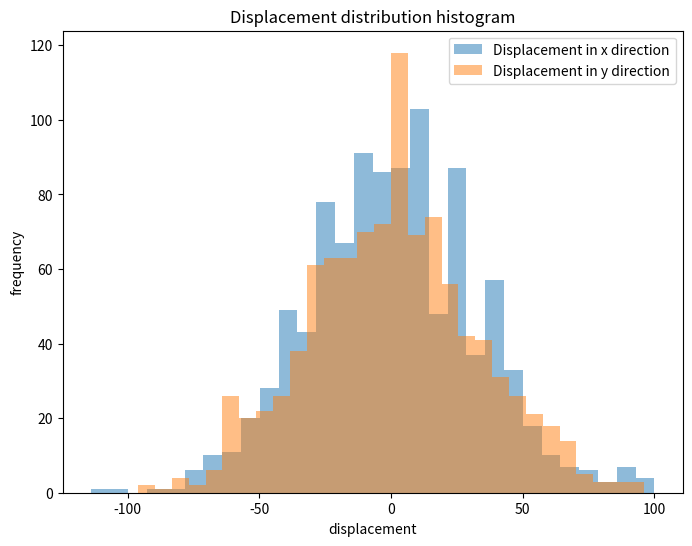

The script that saved this image: (Note: this script raises an exception after producing the figure.)
import numpy as np
import matplotlib.pyplot as plt

def random_walk_displacement(num_steps, num_simulations):
    """
    模拟随机行走并返回每次模拟的最终位移

    参数:
    num_steps (int): 随机行走的步数
    num_simulations (int): 模拟的次数

    返回:
    numpy.ndarray: 形状为(2, num_simulations)的数组，表示每次模拟的最终位移
    """
    # TODO: 检查输入参数的有效性
    if num_steps <= 0 or num_simulations <= 0:
        raise ValueError("步数和模拟次数必须为正整数")
    # TODO: 实现随机行走算法
    # 提示：
    # 1. 使用 np.random.choice 生成随机步长 ([-1, 1])
    # 2. 生成形状为 (2, num_simulations, num_steps) 的数组
    directions = np.random.choice([-1, 1], size=(2, num_simulations, num_steps))
    # 3. 对步数维度求和得到最终位移
    final_displacements = np.cumsum(directions, axis=2)[:, :, -1]
    
    return final_displacements

    

def plot_displacement_distribution(final_displacements, bins=30):
    """
    绘制位移分布直方图

    参数:
    final_displacements (list): 包含每次模拟最终位移的列表
    bins (int): 直方图的组数
    """
    # TODO: 实现位移分布的直方图绘制
    # 1. 计算每次模拟的最终位移
    x_displacements = final_displacements[0]
    y_displacements = final_displacements[1]
    # 2. 使用plt.hist绘制直方图
    plt.figure(figsize=(8, 6))
    plt.hist(x_displacements, bins=bins, alpha=0.5, label='Displacement in x direction')
    plt.hist(y_displacements, bins=bins, alpha=0.5, label='Displacement in y direction')
    # 3. 添加标题和标签
    plt.title('Displacement distribution histogram')
    plt.xlabel('displacement')
    plt.ylabel('frequency')
    plt.legend()
    
    plt.savefig('results/displacement_distribution.png', dpi=300)
    plt.show()

def plot_displacement_square_distribution(final_displacements, bins=30):
    """
    绘制位移平方分布直方图

    参数:
    final_displacements (list): 包含每次模拟最终位移的列表
    bins (int): 直方图的组数
    """
    # TODO: 实现位移平方分布的直方图绘制
    # 1. 计算位移平方
    x_displacements = final_displacements[0]
    y_displacements = final_displacements[1]
    displacement_squares = x_displacements**2 + y_displacements**2
    # 2. 使用plt.hist绘制直方图
    plt.figure(figsize=(8, 6))
    plt.hist(displacement_squares, bins=bins, alpha=0.7)
    # 3. 添加标题和标签
    plt.title('Displacement square distribution histogram')
    plt.xlabel('Displacement squared')
    plt.ylabel('frequency')
    
    plt.savefig('results/displacement_square_distribution.png', dpi=300)
    plt.show()
    

if __name__ == "__main__":
    # 可调整的参数
    num_steps = 1000  # 随机行走的步数
    num_simulations = 1000  # 模拟的次数
    bins = 30  # 直方图的组数

    # TODO: 完成主程序逻辑
    # 1. 调用random_walk_displacement获取模拟结果
    displacements = random_walk_displacement(num_steps, num_simulations)
    # 2. 绘制位移分布直方图
    plot_displacement_distribution(displacements, bins)
    # 3. 绘制位移平方分布直方图
    plot_displacement_square_distribution(displacements, bins)